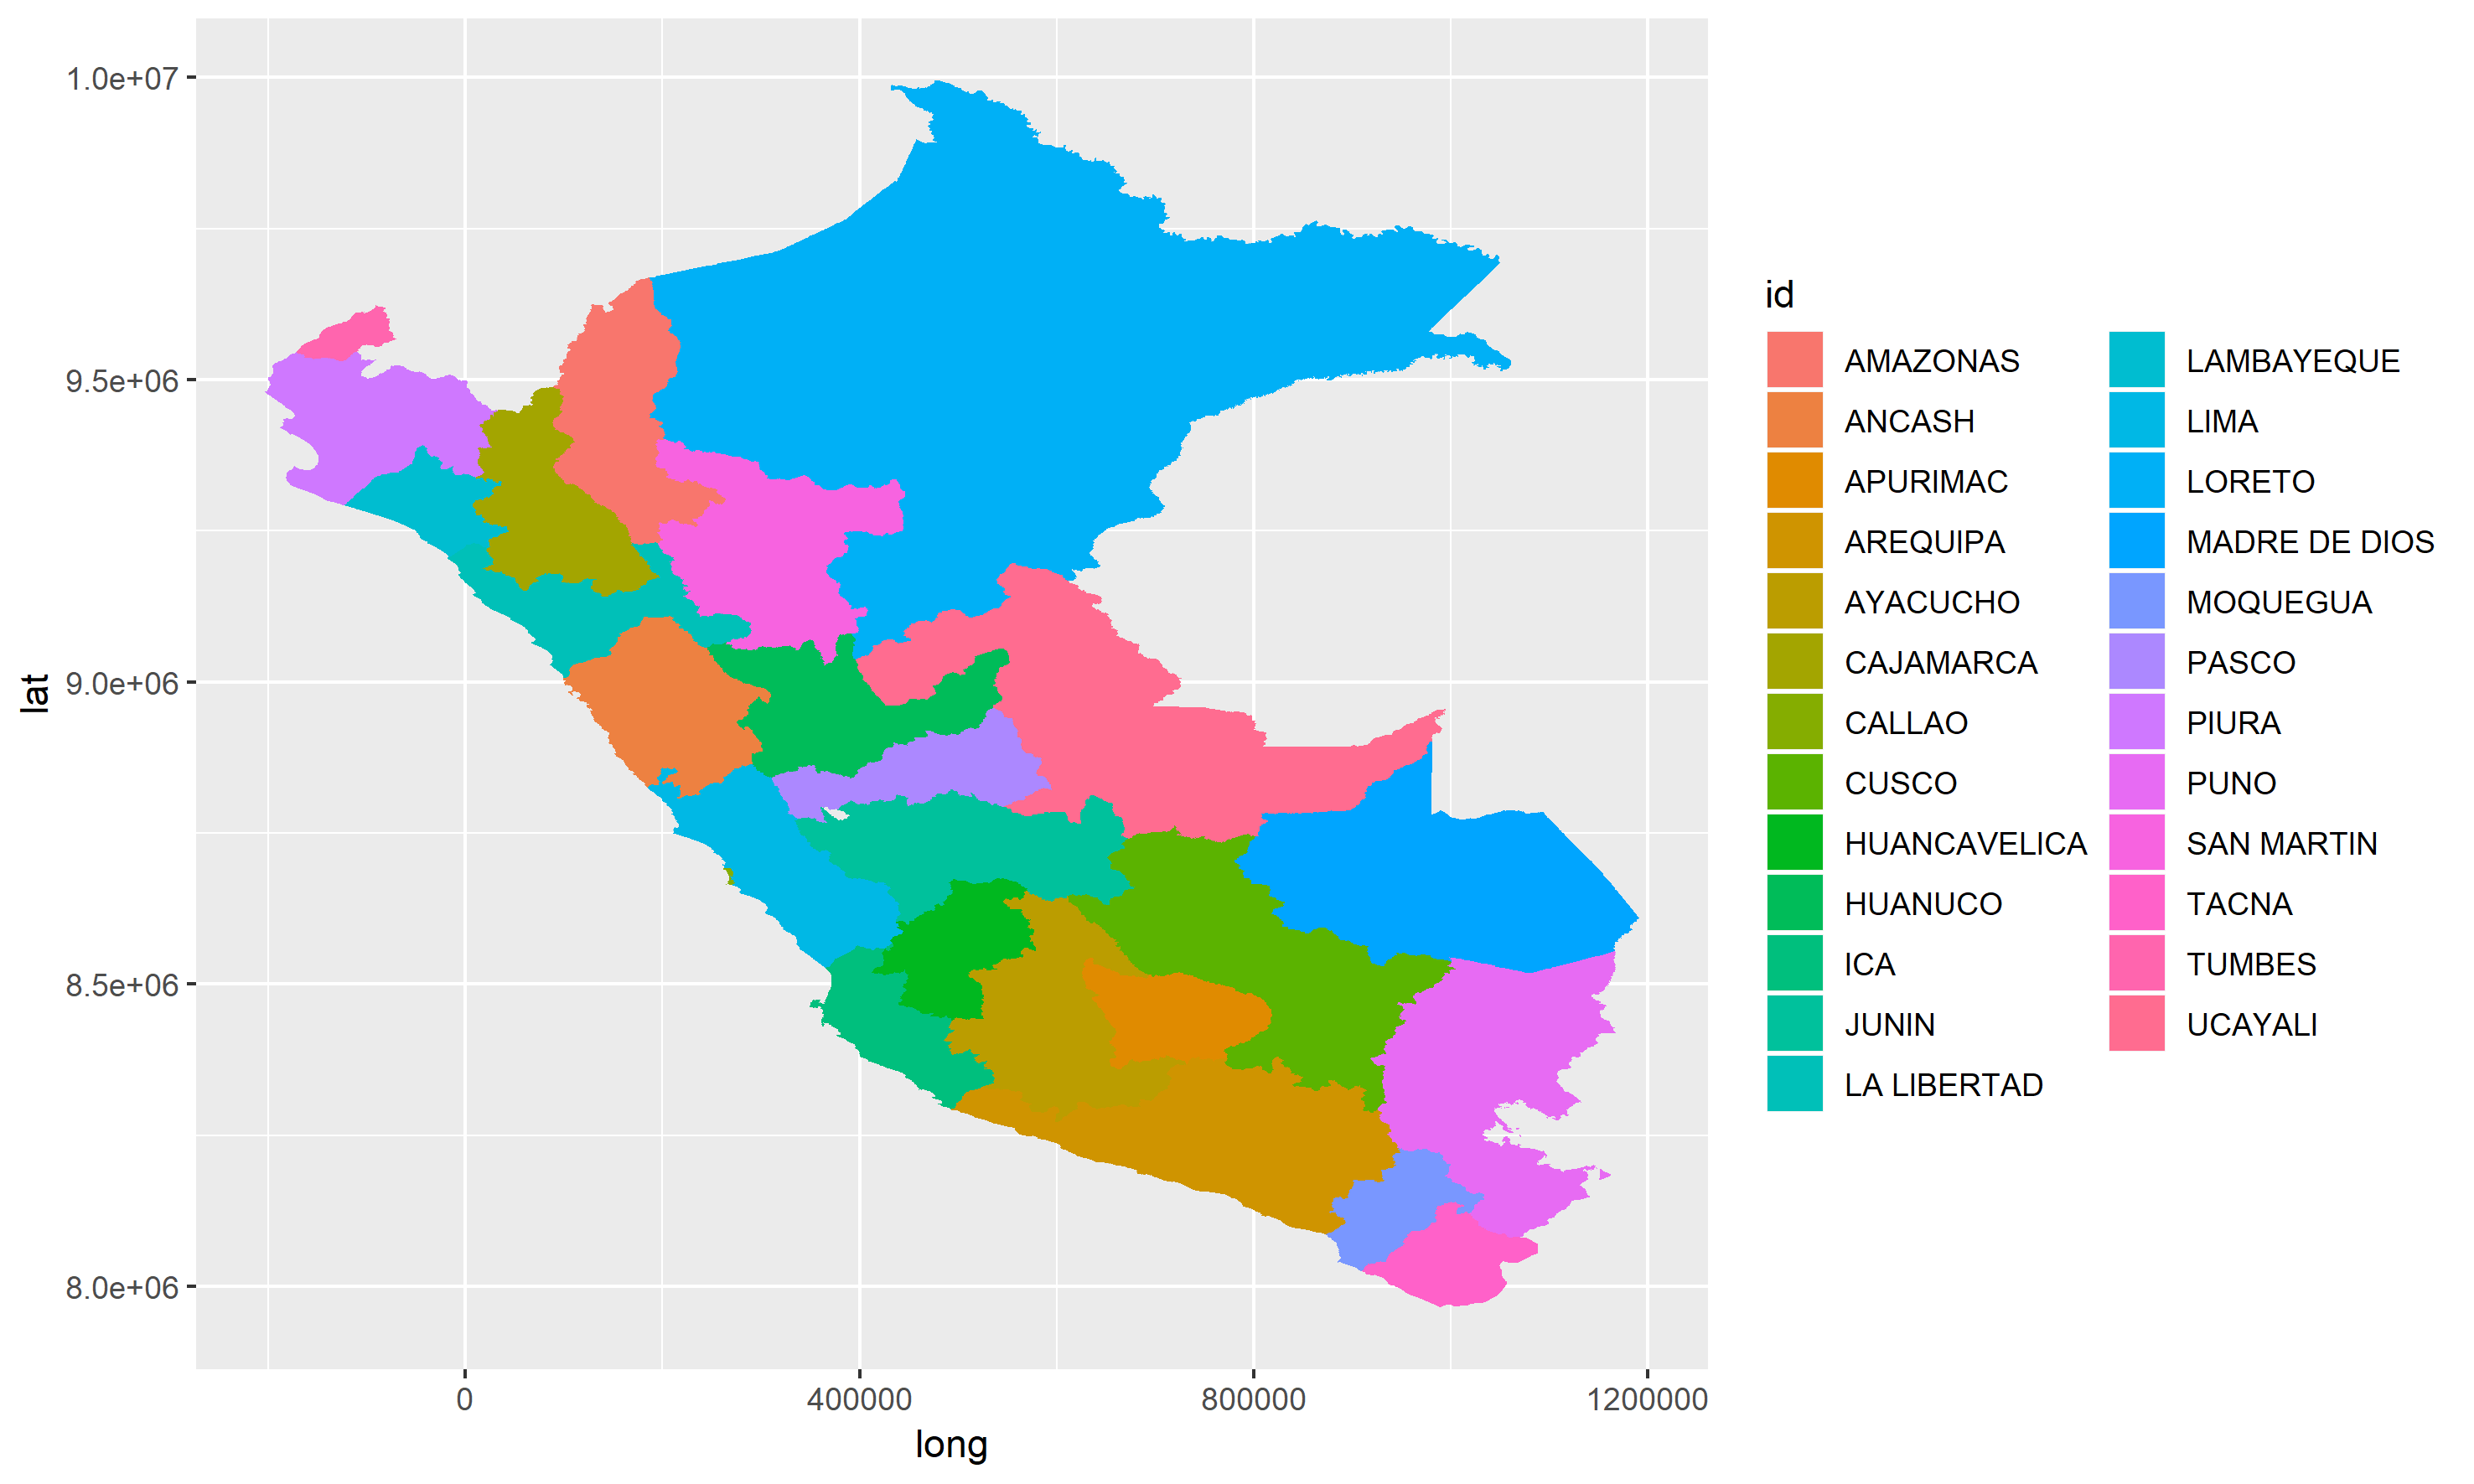

Source code (R):
#
rm(list=ls())
cd<-setwd('d:/geomar/modulos/programacion/R/Choroplethr-with-R')

#shape package
library(sp)
library(maptools)

#visualization package
library(ggplot2)

#mapa - regiones del Peru
file<-'d:/geomar/modulos/programacion/R/Choroplethr-with-R/Peru/Regiones'
regional<-'Base Regional.shp'

reg_peru<-paste(file,regional,sep = '/')
regiones<-readShapeSpatial(reg_peru)

regperu<-fortify(regiones,region = 'NOMBDEP',na.rm=TRUE)

#grafico usando la geometria poligono
map<-ggplot(data = regperu,aes(x=long,y=lat,group=group))
peru<-geom_polygon(aes(fill=id))


#mapa de las regiones del peru

map_peru<-map+peru
ggsave('regiones_peru.png',width = 25,height = 15,units = 'cm')

